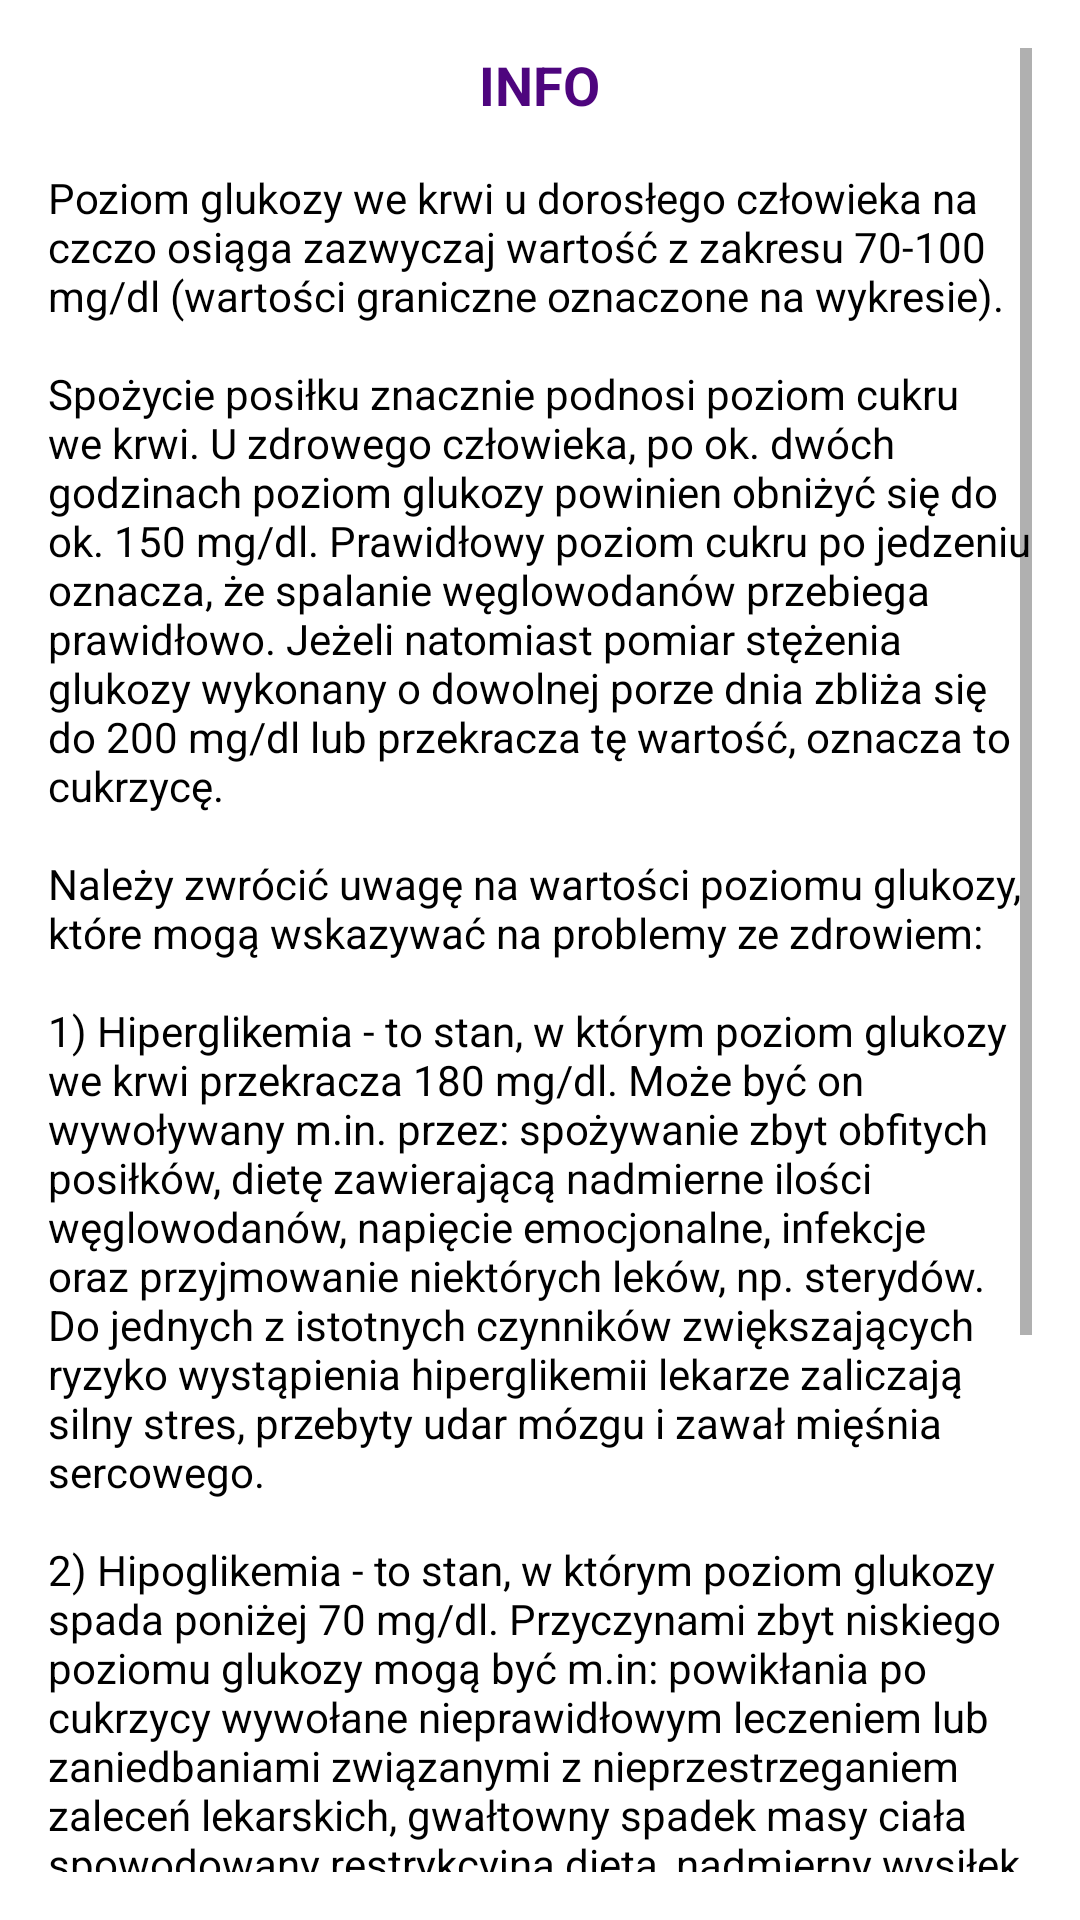

Android layout source for this screen:
<!-- AndroidManifest.xml: application theme Theme.Auth -->
<!-- res/layout/glucose_analysis_info.xml -->
<?xml version="1.0" encoding="utf-8"?>
<ScrollView
    xmlns:android="http://schemas.android.com/apk/res/android"
    android:layout_width="match_parent"
    android:layout_height="wrap_content"
    android:orientation="vertical"
    android:padding="16dp">

    <LinearLayout
        android:layout_width="match_parent"
        android:layout_height="wrap_content"
        android:orientation="vertical">

    <TextView
        android:layout_width="wrap_content"
        android:layout_height="wrap_content"
        android:text="INFO"
        android:textSize="18sp"
        android:textStyle="bold"
        android:textColor="#4E057E"
        android:typeface="sans"
        android:layout_gravity="center"/>

    <TextView
        android:layout_width="wrap_content"
        android:layout_height="wrap_content"
        android:text="@string/glucose_details"
        android:typeface="sans"
        android:textColor="#000000"
        android:layout_gravity="center"
        android:layout_marginTop="16dp"/>

    <Button
        android:layout_width="wrap_content"
        android:layout_height="wrap_content"
        android:text="Zamknij"
        android:id="@+id/closeButton"
        android:typeface="sans"
        android:layout_gravity="center"
        android:background="@drawable/rectangle_field3"
        android:textAllCaps="false"
        android:layout_marginTop="16dp"/>
</LinearLayout>
    </ScrollView>
<!-- resources referenced by this layout -->
<resources>
  <!-- drawable rectangle_field3 (drawable) -->
  <?xml version="1.0" encoding="utf-8"?>
  <selector xmlns:android="http://schemas.android.com/apk/res/android">
  
      
      <item android:state_enabled="false">
          <shape android:shape="rectangle">
              <solid android:color="#CCCCCC"/>
              <stroke android:width="1dp" android:color="#4E057E"/>
              <corners android:radius="5dp"/>
          </shape>
      </item>
  
      
      <item android:state_enabled="true">
          <shape android:shape="rectangle">
              <solid android:color="#FFFFFF"/>
              <stroke android:width="1dp" android:color="#4E057E"/>
              <corners android:radius="5dp"/>
          </shape>
      </item>
  
  </selector>
  <string name="glucose_details">Poziom glukozy we krwi u dorosłego człowieka na czczo osiąga zazwyczaj wartość z zakresu 70-100 mg/dl (wartości graniczne oznaczone na wykresie).\n\nSpożycie posiłku znacznie podnosi poziom cukru we krwi. U zdrowego człowieka, po ok. dwóch godzinach poziom glukozy powinien obniżyć się do ok. 150 mg/dl. Prawidłowy poziom cukru po jedzeniu oznacza, że spalanie węglowodanów przebiega prawidłowo. Jeżeli natomiast pomiar stężenia glukozy wykonany o dowolnej porze dnia zbliża się do 200 mg/dl lub przekracza tę wartość, oznacza to cukrzycę.\n\nNależy zwrócić uwagę na wartości poziomu glukozy, które mogą wskazywać na problemy ze zdrowiem:\n\n1) Hiperglikemia - to stan, w którym poziom glukozy we krwi przekracza 180 mg/dl. Może być on wywoływany m.in. przez: spożywanie zbyt obfitych posiłków, dietę zawierającą nadmierne ilości węglowodanów, napięcie emocjonalne, infekcje oraz przyjmowanie niektórych leków, np. sterydów. Do jednych z istotnych czynników zwiększających ryzyko wystąpienia hiperglikemii lekarze zaliczają silny stres, przebyty udar mózgu i zawał mięśnia sercowego.\n\n2) Hipoglikemia - to stan, w którym poziom glukozy spada poniżej 70 mg/dl. Przyczynami zbyt niskiego poziomu glukozy mogą być m.in: powikłania po cukrzycy wywołane nieprawidłowym leczeniem lub zaniedbaniami związanymi z nieprzestrzeganiem zaleceń lekarskich, gwałtowny spadek masy ciała spowodowany restrykcyjną dietą, nadmierny wysiłek fizyczny, nadmierne spożycie alkoholu. \n\nZaleca się regularne monitorowanie poziomu glukozy, zwłaszcza jeżeli istnieją problemy z regulacją jej stężenia we krwi. W przypadku jakichkolwiek wątpliwości co do uzyskanych zmierzonych wartości poziomu glukozy we krwi, należy skonsultować się z lekarzem.\n\nWyniki zapisanej sesji pomiarowej możesz pobrać na prywatny Google Drive w panelu &lt;Pobierz wyniki&gt;.\n\n</string>
  <style name="Theme.Auth" parent="Theme.MaterialComponents.DayNight.DarkActionBar">
          
          <item name="colorPrimary">@color/purple_500</item>
          <item name="colorPrimaryVariant">@color/purple_700</item>
          <item name="colorOnPrimary">@color/white</item>
          
          <item name="colorSecondary">@color/teal_200</item>
          <item name="colorSecondaryVariant">@color/teal_700</item>
          <item name="colorOnSecondary">@color/black</item>
          
          <item name="android:statusBarColor">?attr/colorPrimaryVariant</item>
          
      </style>
  <!-- not gathered from this repository: default colours our renderer supplied (Android Studio template values) -->
  <color name="purple_500">#FF6200EE</color>
  <color name="purple_700">#FF3700B3</color>
  <color name="teal_200">#FF03DAC5</color>
  <color name="teal_700">#FF018786</color>
  <color name="black">#FF000000</color>
  <color name="white">#FFFFFFFF</color>
</resources>
